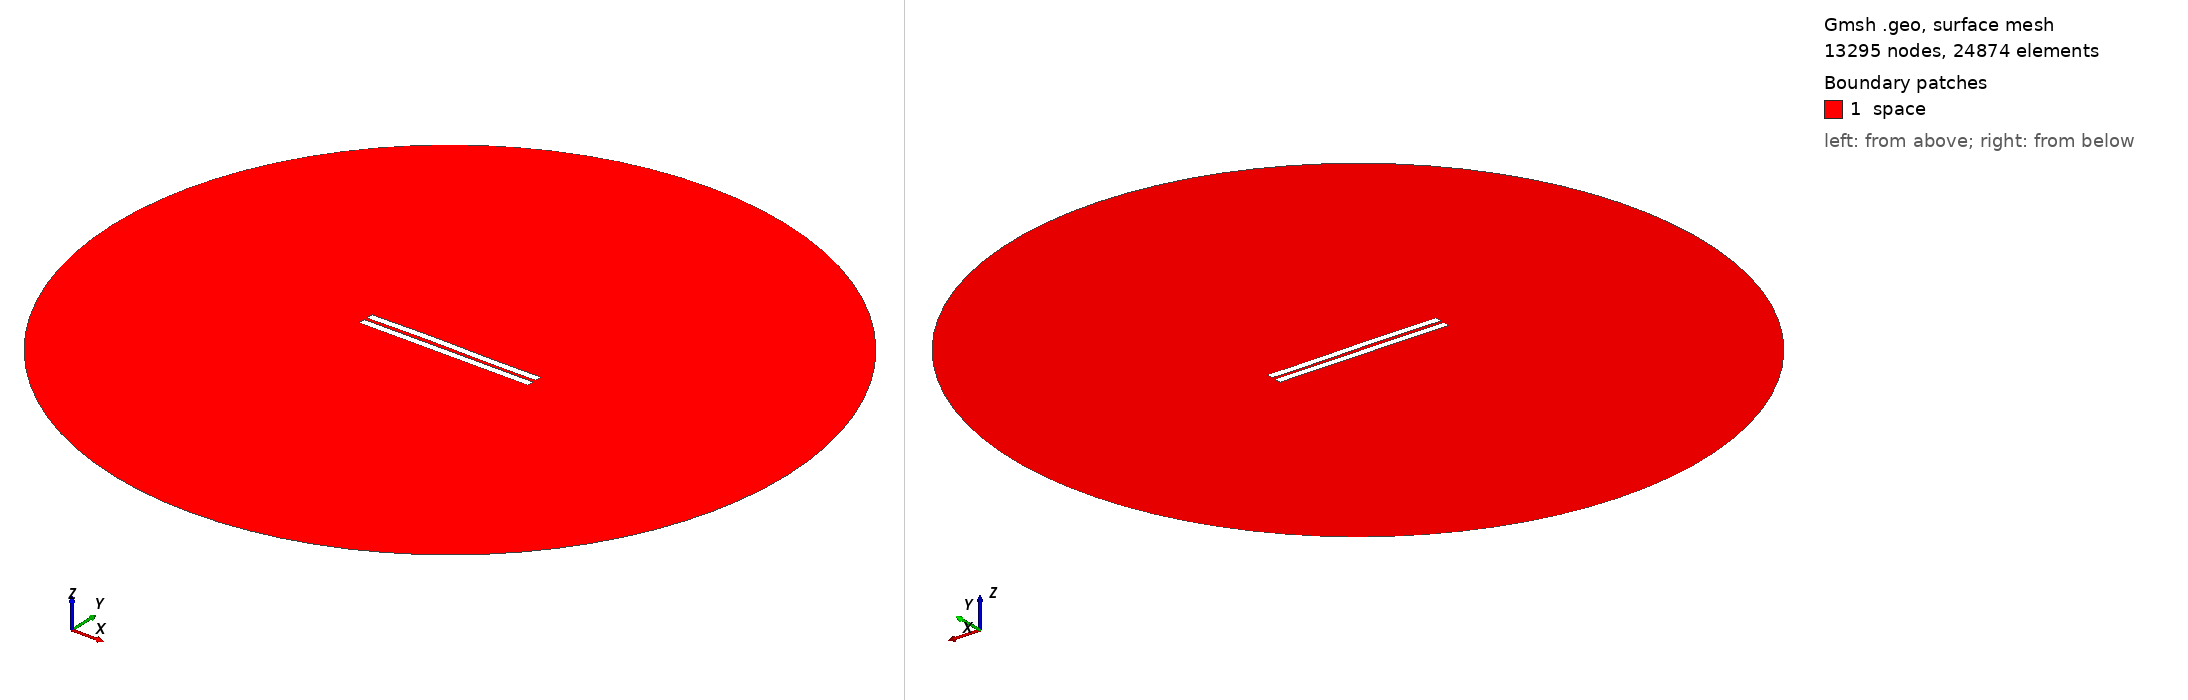

Gmsh geometry script, surface-meshed: 13295 nodes, 24874 surface elements. Boundary patches (legend numbers): 1 space. Left view from above one corner, right view from below the opposite corner. Legend entries are the model's physical surfaces. The drawing asked Gmsh for element sizes between 1% and 20% of the model's largest extent; the script's own settings can give other sizes.

=== 1623.geo (drawn) ===
//---------------------------------------
// Geometry kernel
//---------------------------------------

SetFactory("OpenCASCADE");



//---------------------------------------
// Parameters of the geometry
//---------------------------------------

// Overetch of the upper plate
overetch = 0.0;

// Distance between the plates
distance = 2.0;

// Discretization over the x axis (for the deformation)
nx = 50; 

// Length of the plate
L = 100 - overetch; 

// Number of modes
n = 4; 

// 1st mode coefficient
coeff(1) = 0.0;
beta(1) = 0.596864 * 3.1415926535 / L;

// 2nd mode coefficient
coeff(2) = 0.15;
beta(2) = 1.49418 * 3.1415926535 / L;

// 3rd mode coefficient
coeff(3) = 0.15;
beta(3) = 2.50025 * 3.1415926535 / L;

// 4th mode coefficient
coeff(4) = 0.0;
beta(4) = 3.49999 * 3.1415926535 / L;



//---------------------------------------
// Upper plate (deformed rectangle)
//---------------------------------------

// Coordiantes of the upper plate
xmin = -50;
xmax = 50 - overetch;

// Height of the upper plate
yheight = 4 - 2 * overetch;

// Indexes of the points
UpperID[] = {};
LowerID[] = {};
LeftID[] = {};
RightID[] = {};

// Point index
p = 1;

// Horizontal edges
For i In {1:nx}
    x = xmin + (i-1)*(xmax - xmin)/(nx-1);

    y_bottom = distance / 2 + overetch;
    For j In {1:n}
        C = (Cosh(beta(j)*L) + Cos(beta(j)*L)) / (Sinh(beta(j)*L) + Sin(beta(j)*L));
        y_bottom  = y_bottom + coeff(j) * (Cosh(beta(j)*(x+50)) - Cos(beta(j)*(x+50)) - C * (Sinh(beta(j)*(x+50)) - Sin(beta(j)*(x+50))));
    EndFor

    y_top = y_bottom + yheight;

    Point(p) = {x, y_top, 0, 1.0};
    UpperID[i] = p;
    p = p + 1;

    Point(p) = {x, y_bottom, 0, 1.0};
    LowerID[i] = p;
    p = p + 1;
EndFor

// Create point lists
UpperPts[] = {}; LowerPts[] = {};
For i In {1:nx}
  UpperPts[] += {UpperID[i]};
  LowerPts[] += {LowerID[i]};
EndFor

// Build splines
Spline(1) = {UpperPts[]};
Spline(2) = {LowerPts[]};
Line(3) = {LowerPts[nx-1], UpperPts[nx-1]};
Line(4) = {LowerPts[0], UpperPts[0]};

// Build the plane surface
Curve Loop(1) = {2, 3, -1, -4};
Plane Surface(1) = {1};



//---------------------------------------
// Lower plate (rectangle)
//---------------------------------------

// Vertices
Point(1001) = {-50, -1, 0, 1.0};
Point(1002) = { 50, -1, 0, 1.0};
Point(1003) = { 50,  -5, 0, 1.0};
Point(1004) = {-50,  -5, 0, 1.0};

// Edges
Line(5) = {1001, 1002};
Line(6) = {1002, 1003};
Line(7) = {1003, 1004};
Line(8) = {1004, 1001};

// Plane surface
Line Loop(2) = {5, 6, 7, 8};
Plane Surface(2) = {2}; 



//---------------------------------------
// Outer (fictious) boundary
//---------------------------------------

// Points
Point(1005) = {0, 0, 0};       // Center
Point(1006) = {200, 0, 0};     // Start point
Point(1007) = {0, 200, 0};     // 90 degrees
Point(1008) = {-200, 0, 0};    // 180 degrees
Point(1009) = {0, -200, 0};    // 270 degrees

// Circle arcs (each needs start, center, end)
Circle(9) = {1006, 1005, 1007};
Circle(10) = {1007, 1005, 1008};
Circle(11) = {1008, 1005, 1009};
Circle(12) = {1009, 1005, 1006};

// Plane surface for the entire domain
Curve Loop(3) = {9, 10, 11, 12};
Surface(3) = {3};

// Subtract the plates from the whole domain to obtain the actual domain where we want to solve the equations
BooleanDifference{ Surface{3}; Delete; }{ Surface{1}; Surface{2}; Delete; }




//---------------------------------------
// Transfinite Lines/Curves
//---------------------------------------

// Set the number of points on the boundaries
r = 7;

// Plates
Transfinite Curve {1, 2} = 50*r Using Progression 1;
Transfinite Curve {3, 4} = 2*r Using Progression 1;
Transfinite Line {5, 7} = 50*r Using Progression 1;
Transfinite Line {6, 8} = 2*r Using Progression 1;

// Outer boundary
Transfinite Line {9, 10, 11, 12} = 20 Using Progression 1;



//---------------------------------------
// Physical groups
//---------------------------------------                

// Physical curves (boundaries)
Physical Line("force_segment", 10) = {2};
Physical Line("upper_plate", 11) = {1, 3, 4};
Physical Line("lower_plate", 12) = {5, 6, 7, 8};
Physical Line("boundary", 20) = {9, 10, 11, 12};

// Physical Surfaces
Physical Surface("space", 30) = {3};



//---------------------------------------
// 6. Generate the Mesh
//---------------------------------------

// 2D mesh generation
Mesh 2;
